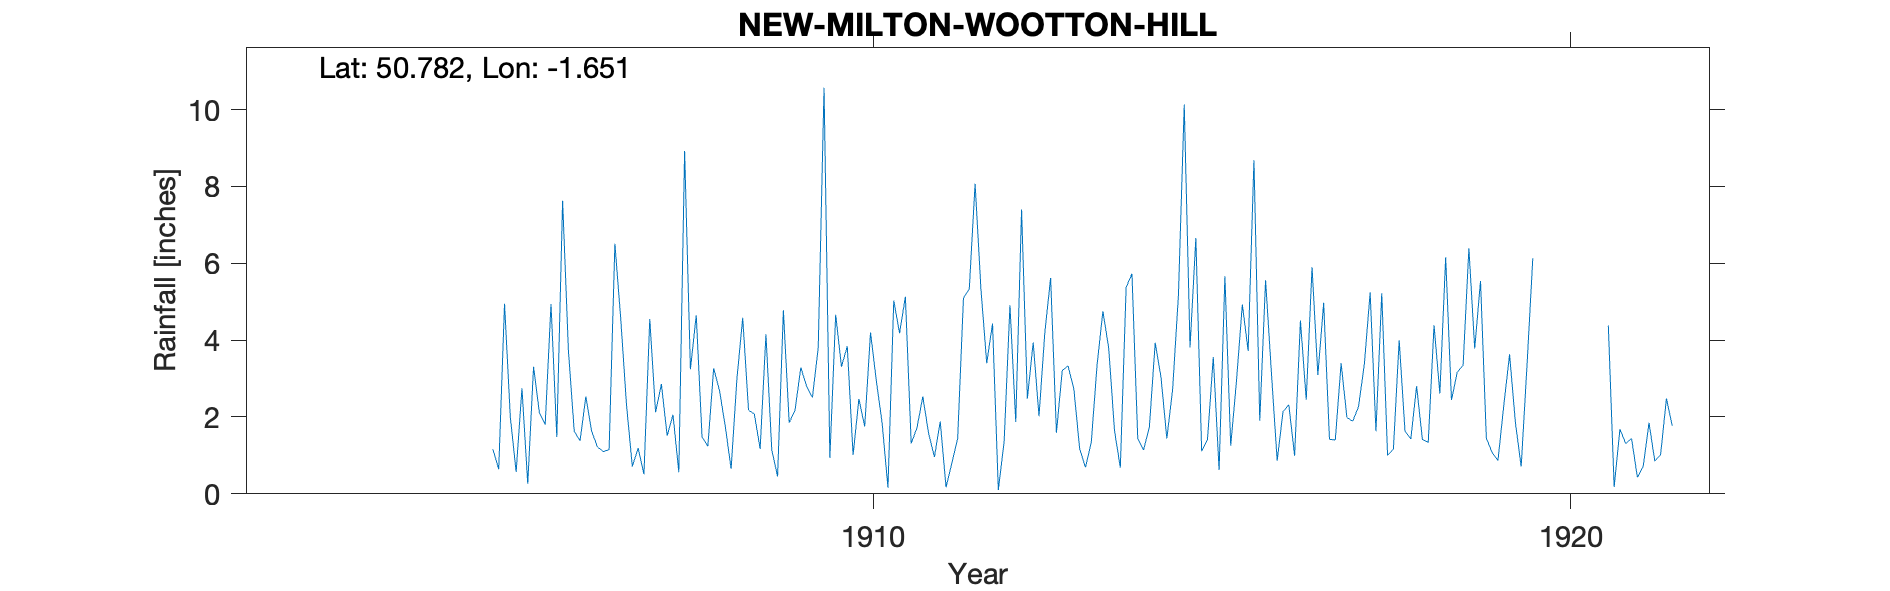

Values plotted in this chart, from the file beside it:
NEW-MILTON-WOOTTON-HILL, , , , , , , , , , , , , , , , , , , , , , , 
Grid ref, SZ247981, Long, -1.651, Lat, 50.78, Elevation, 188, ft, , , , , , , , , , , , , , , 
Station no, RR6846, , , , , , , , , , , , , , , , , , , , , , 
, 1900, 1901, 1902, 1903, 1904, 1905, 1906, 1907, 1908, 1909, 1910, 1911, 1912, 1913, 1914, 1915, 1916, 1917, 1918, 1919, 1920, 1921, 1922
January, , , , , , 1.16, 7.63, 0.71, 1.48, 1.15, 3.31, 1.31, 5.34, 5.62, 0.68, 3.81, 1.9, 1.42, 4, 6.39, , 4.38, 
February, , , , , , 0.64, 3.72, 1.19, 1.24, 0.45, 3.84, 1.72, 3.4, 1.59, 5.37, 6.66, 5.56, 1.4, 1.63, 3.78, , 0.18, 
March, , , , , , 4.95, 1.63, 0.51, 3.27, 4.78, 1.01, 2.53, 4.43, 3.21, 5.73, 1.11, 3.16, 3.4, 1.43, 5.54, , 1.68, 
April, , , , , , 2, 1.38, 4.55, 2.69, 1.85, 2.47, 1.57, 0.1, 3.33, 1.44, 1.41, 0.86, 1.99, 2.8, 1.45, , 1.31, 
May, , , , , , 0.57, 2.53, 2.12, 1.76, 2.17, 1.75, 0.96, 1.36, 2.73, 1.14, 3.56, 2.14, 1.89, 1.41, 1.07, , 1.44, 
June, , , , , , 2.75, 1.63, 2.86, 0.65, 3.29, 4.2, 1.88, 4.91, 1.17, 1.74, 0.62, 2.32, 2.27, 1.34, 0.87, , 0.43, 
July, , , , , , 0.26, 1.22, 1.51, 2.99, 2.8, 2.94, 0.17, 1.87, 0.69, 3.93, 5.66, 0.99, 3.37, 4.39, 2.29, , 0.71, 
August, , , , , , 3.31, 1.1, 2.06, 4.58, 2.51, 1.84, 0.8, 7.4, 1.34, 3.04, 1.25, 4.51, 5.24, 2.61, 3.63, , 1.85, 
September, , , , , , 2.11, 1.15, 0.56, 2.18, 3.8, 0.16, 1.44, 2.48, 3.36, 1.44, 2.95, 2.45, 1.63, 6.16, 1.86, , 0.85, 
October, , , , , , 1.8, 6.51, 8.92, 2.08, 10.57, 5.03, 5.1, 3.94, 4.75, 2.71, 4.93, 5.9, 5.22, 2.44, 0.71, , 1.02, 
November, , , , , , 4.94, 4.56, 3.24, 1.17, 0.94, 4.18, 5.33, 2.02, 3.79, 5.17, 3.72, 3.09, 1, 3.17, 3.34, , 2.48, 
December, , , , , , 1.48, 2.31, 4.65, 4.15, 4.66, 5.13, 8.07, 4.19, 1.64, 10.13, 8.68, 4.97, 1.16, 3.34, 6.13, , 1.77, 
Total, , , 28.11, 43.4, 35.61, 25.97, 35.37, 32.88, 28.24, 38.97, 35.86, 30.88, 41.44, 33.22, 42.52, 44.36, 37.85, 29.99, 34.72, 37.06, , 18.1, 
Wootton Hill House Tiptoe Rd, , , , , , , , , , , , , , , , , , , , , , , 
On open lawn, , , , , , , , , , , , , , , , , , , , , , , 
1920 No note as to why no entries, , , , , , , , , , , , , , , , , , , , , , , 
